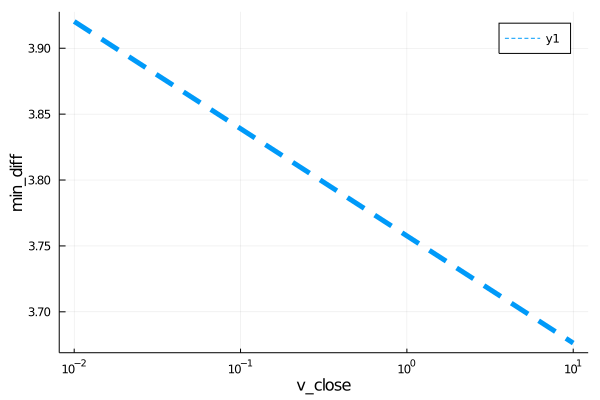

The data file committed next to this chart (first rows):
para, error
0.01, 3.92
10.0, 3.676
